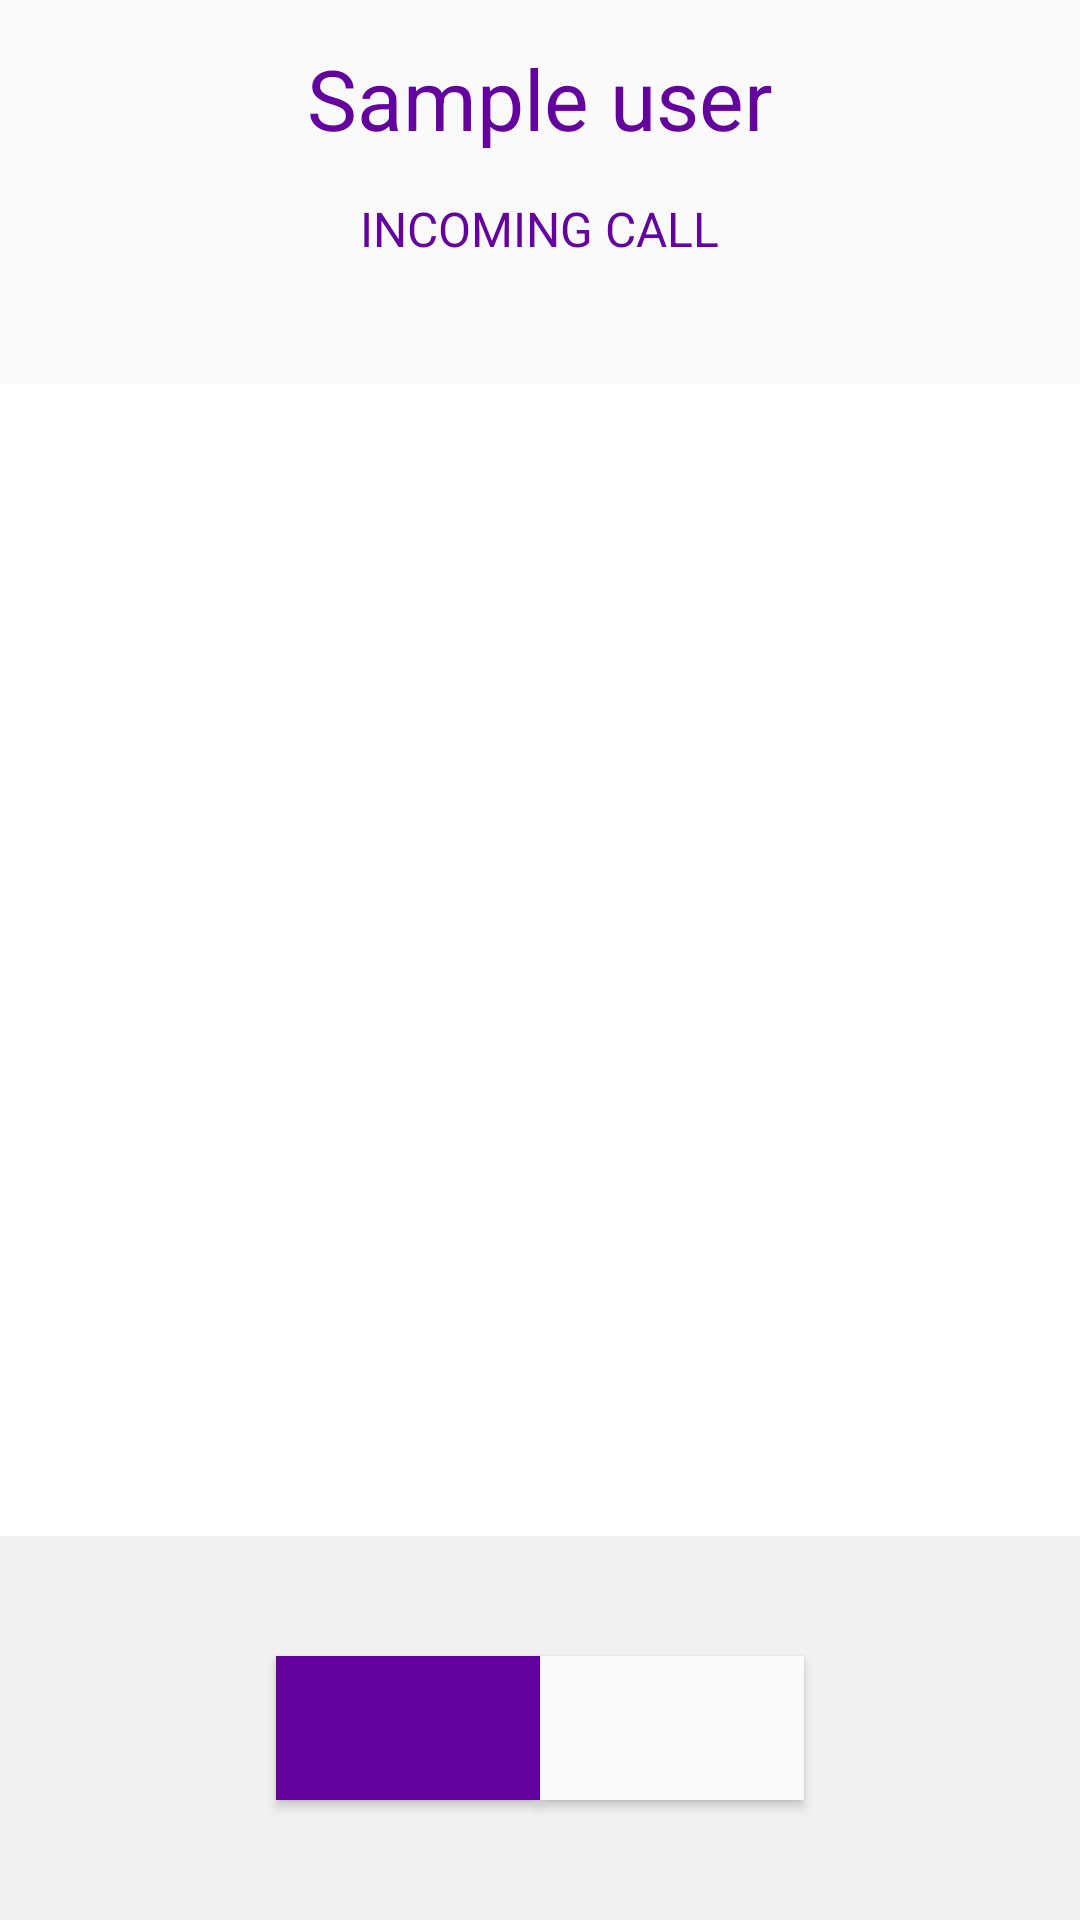

The Android layout XML behind this screen, and the referenced resources:
<!-- AndroidManifest.xml: application theme AppTheme -->
<!-- res/layout/incoming.xml -->
<?xml version="1.0" encoding="utf-8"?>
<LinearLayout xmlns:android="http://schemas.android.com/apk/res/android"
              android:layout_width="match_parent"
              android:layout_height="match_parent"
              android:orientation="vertical"
              android:weightSum="5"
              android:background="#ffffffff">

    <LinearLayout
            android:layout_width="match_parent"
            android:layout_height="0dp"
            android:orientation="vertical"
            android:layout_weight="1"
            android:background="#fffafafa"
            >

        <TextView
                android:id="@+id/remoteUser"
                android:layout_width="wrap_content"
                android:layout_height="wrap_content"
                android:layout_gravity="center_horizontal"
                android:layout_margin="14dp"
                android:text="Sample user"
                android:textColor="@color/sinch_purple"
                android:textSize="28sp"/>

        <TextView
                android:id="@+id/callState"
                android:layout_width="wrap_content"
                android:layout_height="wrap_content"
                android:layout_gravity="center_horizontal"
                android:text="Incoming call"
                android:textColor="@color/sinch_purple"
                android:textSize="16sp"
                android:textAllCaps="true"
                />

    </LinearLayout>

    <ImageView
            android:layout_width="match_parent"
            android:layout_height="0dp"
            android:src="@drawable/callbg"
            android:padding="0dip"
            android:layout_weight="3"
            android:contentDescription="Call background">

    </ImageView>

    <RelativeLayout
            android:id="@+id/bottomPanel"
            android:layout_width="match_parent"
            android:layout_height="0dp"
            android:background="@color/greyish"
            android:layout_weight="1"
            android:layout_gravity="center"
            android:gravity="center">

            <Button
                    android:id="@+id/answerButton"
                    android:layout_width="wrap_content"
                    android:layout_height="wrap_content"
                    android:background="@color/sinch_purple"
                    />
            <Button
                    android:id="@+id/declineButton"
                    android:layout_width="wrap_content"
                    android:layout_height="wrap_content"
                    android:background="@color/off_white"
                    android:layout_toRightOf="@id/answerButton"/>

    </RelativeLayout>

</LinearLayout>
<!-- resources referenced by this layout -->
<resources>
  <color name="greyish">#fff2f1f2</color>
  <color name="off_white">#fafafa</color>
  <color name="sinch_purple">#ff63029d</color>
  <style name="AppTheme" parent="Theme.AppCompat.Light.DarkActionBar">
          
          <item name="colorPrimary">@color/colorPrimary</item>
          <item name="colorPrimaryDark">@color/colorPrimaryDark</item>
          <item name="colorAccent">@color/colorAccent</item>
      </style>
  <color name="colorPrimary">#3F51B5</color>
  <color name="colorPrimaryDark">#303F9F</color>
  <color name="colorAccent">#FF4081</color>
</resources>
